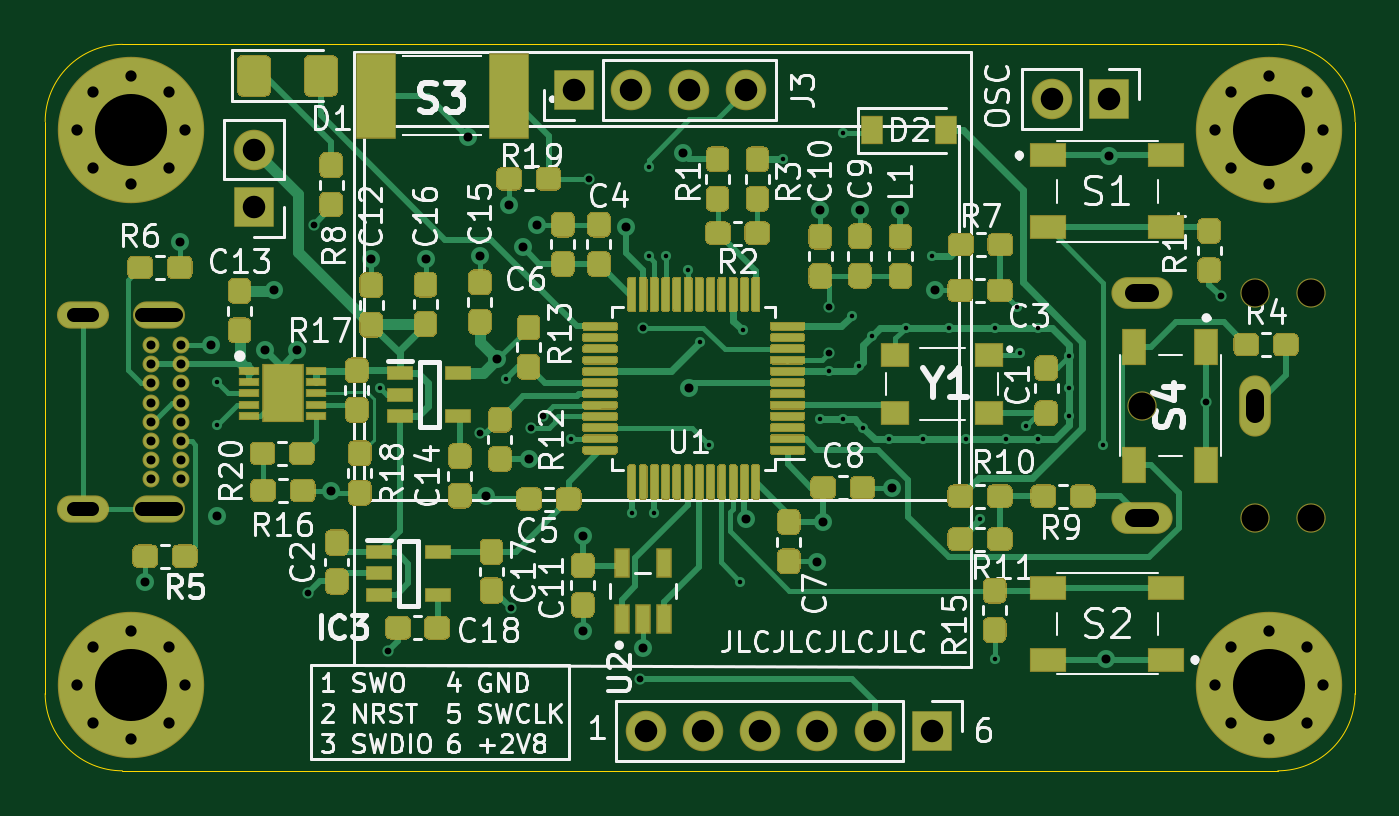
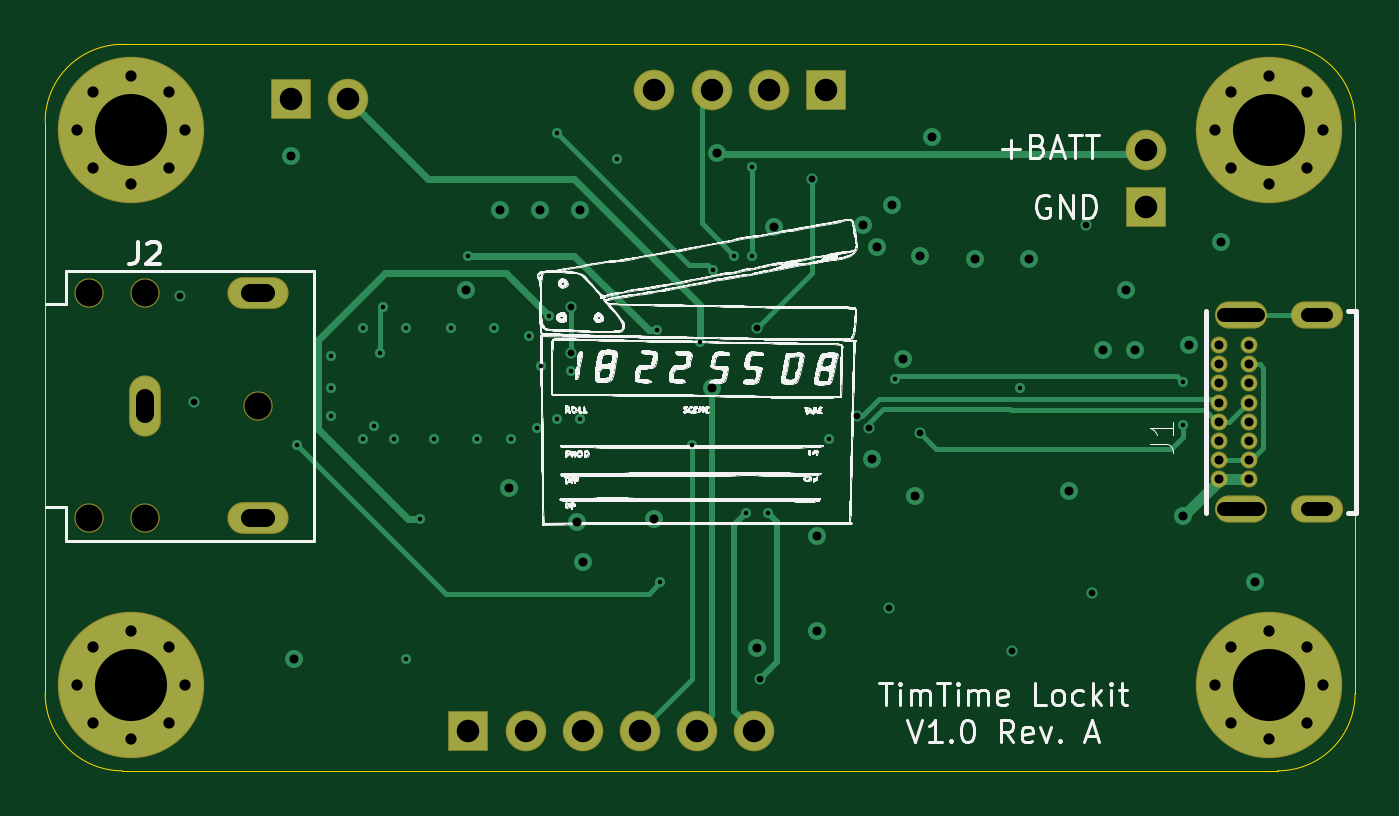
Circuit board: 11 layer files. Board 58.2 x 32.3 mm.
- bottom_copper: TimTime-B_Cu.gbl (12718 bytes)
- bottom_mask: TimTime-B_Mask.gbs (3104 bytes)
- paste: TimTime-B_Paste.gbp (506 bytes)
- bottom_silk: TimTime-B_SilkS.gbo (133238 bytes)
- outline: TimTime-Edge_Cuts.gm1 (1052 bytes)
- top_copper: TimTime-F_Cu.gtl (89570 bytes)
- top_mask: TimTime-F_Mask.gts (50183 bytes)
- paste: TimTime-F_Paste.gtp (47384 bytes)
- top_silk: TimTime-F_SilkS.gto (115659 bytes)
- drill: TimTime-NPTH.drl (409 bytes)
- drill: TimTime-PTH.drl (3439 bytes)

=== bottom_copper: TimTime-B_Cu.gbl (12718 bytes, source omitted) ===
=== bottom_mask: TimTime-B_Mask.gbs ===
G04 #@! TF.GenerationSoftware,KiCad,Pcbnew,(5.1.6-0-10_14)*
G04 #@! TF.CreationDate,2021-10-17T11:27:40-07:00*
G04 #@! TF.ProjectId,TimTime,54696d54-696d-4652-9e6b-696361645f70,rev?*
G04 #@! TF.SameCoordinates,Original*
G04 #@! TF.FileFunction,Soldermask,Bot*
G04 #@! TF.FilePolarity,Negative*
%FSLAX46Y46*%
G04 Gerber Fmt 4.6, Leading zero omitted, Abs format (unit mm)*
G04 Created by KiCad (PCBNEW (5.1.6-0-10_14)) date 2021-10-17 11:27:40*
%MOMM*%
%LPD*%
G01*
G04 APERTURE LIST*
%ADD10O,1.408000X2.716000*%
%ADD11O,2.716000X1.408000*%
%ADD12C,1.300000*%
%ADD13C,0.750000*%
%ADD14O,2.316000X1.208000*%
%ADD15R,1.800000X1.800000*%
%ADD16O,1.800000X1.800000*%
%ADD17C,6.500000*%
%ADD18C,0.900000*%
G04 APERTURE END LIST*
D10*
G04 #@! TO.C,J2*
X164084000Y-105203000D03*
D11*
X159084000Y-110203000D03*
X159084000Y-100203000D03*
D12*
X166584000Y-100203000D03*
X164084000Y-100203000D03*
X159084000Y-105203000D03*
X166584000Y-110203000D03*
X164084000Y-110203000D03*
G04 #@! TD*
D13*
G04 #@! TO.C,J1*
X116412000Y-108458000D03*
X116412000Y-107608000D03*
X116412000Y-106758000D03*
X116412000Y-105908000D03*
X116412000Y-105058000D03*
X116412000Y-104208000D03*
X116412000Y-103358000D03*
X116412000Y-102508000D03*
X115062000Y-102508000D03*
X115062000Y-103358000D03*
X115062000Y-104208000D03*
X115062000Y-105058000D03*
X115062000Y-105908000D03*
X115062000Y-106758000D03*
X115062000Y-107608000D03*
X115062000Y-108458000D03*
D14*
X115432000Y-109808000D03*
X115432000Y-101158000D03*
X112052000Y-101158000D03*
X112052000Y-109808000D03*
G04 #@! TD*
D15*
G04 #@! TO.C,J3*
X133858000Y-91186000D03*
D16*
X136398000Y-91186000D03*
X138938000Y-91186000D03*
X141478000Y-91186000D03*
G04 #@! TD*
D15*
G04 #@! TO.C,J4*
X149733000Y-119634000D03*
D16*
X147193000Y-119634000D03*
X144653000Y-119634000D03*
X142113000Y-119634000D03*
X139573000Y-119634000D03*
X137033000Y-119634000D03*
G04 #@! TD*
D15*
G04 #@! TO.C,J5*
X119634000Y-96393000D03*
D16*
X119634000Y-93853000D03*
G04 #@! TD*
G04 #@! TO.C,J6*
X155067000Y-91567000D03*
D15*
X157607000Y-91567000D03*
G04 #@! TD*
D17*
G04 #@! TO.C,H1*
X114173000Y-92964000D03*
D18*
X116573000Y-92964000D03*
X115870056Y-94661056D03*
X114173000Y-95364000D03*
X112475944Y-94661056D03*
X111773000Y-92964000D03*
X112475944Y-91266944D03*
X114173000Y-90564000D03*
X115870056Y-91266944D03*
G04 #@! TD*
G04 #@! TO.C,H2*
X166416056Y-91266944D03*
X164719000Y-90564000D03*
X163021944Y-91266944D03*
X162319000Y-92964000D03*
X163021944Y-94661056D03*
X164719000Y-95364000D03*
X166416056Y-94661056D03*
X167119000Y-92964000D03*
D17*
X164719000Y-92964000D03*
G04 #@! TD*
G04 #@! TO.C,H3*
X164719000Y-117602000D03*
D18*
X167119000Y-117602000D03*
X166416056Y-119299056D03*
X164719000Y-120002000D03*
X163021944Y-119299056D03*
X162319000Y-117602000D03*
X163021944Y-115904944D03*
X164719000Y-115202000D03*
X166416056Y-115904944D03*
G04 #@! TD*
G04 #@! TO.C,H4*
X115870056Y-115904944D03*
X114173000Y-115202000D03*
X112475944Y-115904944D03*
X111773000Y-117602000D03*
X112475944Y-119299056D03*
X114173000Y-120002000D03*
X115870056Y-119299056D03*
X116573000Y-117602000D03*
D17*
X114173000Y-117602000D03*
G04 #@! TD*
M02*

=== paste: TimTime-B_Paste.gbp ===
G04 #@! TF.GenerationSoftware,KiCad,Pcbnew,(5.1.6-0-10_14)*
G04 #@! TF.CreationDate,2021-10-17T11:27:40-07:00*
G04 #@! TF.ProjectId,TimTime,54696d54-696d-4652-9e6b-696361645f70,rev?*
G04 #@! TF.SameCoordinates,Original*
G04 #@! TF.FileFunction,Paste,Bot*
G04 #@! TF.FilePolarity,Positive*
%FSLAX46Y46*%
G04 Gerber Fmt 4.6, Leading zero omitted, Abs format (unit mm)*
G04 Created by KiCad (PCBNEW (5.1.6-0-10_14)) date 2021-10-17 11:27:40*
%MOMM*%
%LPD*%
G01*
G04 APERTURE LIST*
G04 APERTURE END LIST*
M02*

=== bottom_silk: TimTime-B_SilkS.gbo (133238 bytes, source omitted) ===
=== outline: TimTime-Edge_Cuts.gm1 ===
G04 #@! TF.GenerationSoftware,KiCad,Pcbnew,(5.1.6-0-10_14)*
G04 #@! TF.CreationDate,2021-10-17T11:27:40-07:00*
G04 #@! TF.ProjectId,TimTime,54696d54-696d-4652-9e6b-696361645f70,rev?*
G04 #@! TF.SameCoordinates,Original*
G04 #@! TF.FileFunction,Profile,NP*
%FSLAX46Y46*%
G04 Gerber Fmt 4.6, Leading zero omitted, Abs format (unit mm)*
G04 Created by KiCad (PCBNEW (5.1.6-0-10_14)) date 2021-10-17 11:27:40*
%MOMM*%
%LPD*%
G01*
G04 APERTURE LIST*
G04 #@! TA.AperFunction,Profile*
%ADD10C,0.050000*%
G04 #@! TD*
G04 APERTURE END LIST*
D10*
X113792000Y-89154000D02*
X165100000Y-89154000D01*
X110363000Y-117983000D02*
X110363000Y-92583000D01*
X165100000Y-121412000D02*
X113792000Y-121412000D01*
X168529000Y-92583000D02*
X168529000Y-117983000D01*
X165100000Y-89154000D02*
G75*
G02*
X168529000Y-92583000I0J-3429000D01*
G01*
X110363000Y-92583000D02*
G75*
G02*
X113792000Y-89154000I3429000J0D01*
G01*
X113792000Y-121412000D02*
G75*
G02*
X110363000Y-117983000I0J3429000D01*
G01*
X168529000Y-117983000D02*
G75*
G02*
X165100000Y-121412000I-3429000J0D01*
G01*
M02*

=== top_copper: TimTime-F_Cu.gtl (89570 bytes, source omitted) ===
=== top_mask: TimTime-F_Mask.gts (50183 bytes, source omitted) ===
=== paste: TimTime-F_Paste.gtp (47384 bytes, source omitted) ===
=== top_silk: TimTime-F_SilkS.gto (115659 bytes, source omitted) ===
=== drill: TimTime-NPTH.drl ===
M48
; DRILL file {KiCad (5.1.6-0-10_14)} date Sunday, October 17, 2021 at 11:27:43 AM
; FORMAT={-:-/ absolute / metric / decimal}
; #@! TF.CreationDate,2021-10-17T11:27:43-07:00
; #@! TF.GenerationSoftware,Kicad,Pcbnew,(5.1.6-0-10_14)
; #@! TF.FileFunction,NonPlated,1,4,NPTH
FMAT,2
METRIC
T1C1.200
%
G90
G05
T1
X159.084Y-105.203
X164.084Y-100.203
X164.084Y-110.203
X166.584Y-100.203
X166.584Y-110.203
T0
M30

=== drill: TimTime-PTH.drl ===
M48
; DRILL file {KiCad (5.1.6-0-10_14)} date Sunday, October 17, 2021 at 11:27:43 AM
; FORMAT={-:-/ absolute / metric / decimal}
; #@! TF.CreationDate,2021-10-17T11:27:43-07:00
; #@! TF.GenerationSoftware,Kicad,Pcbnew,(5.1.6-0-10_14)
; #@! TF.FileFunction,Plated,1,4,PTH
FMAT,2
METRIC
T1C0.200
T2C0.300
T3C0.400
T4C0.500
T5C0.600
T6C0.800
T7C1.000
T8C3.200
%
G90
G05
T1
X117.983Y-104.14
X117.983Y-106.045
X125.222Y-104.394
X130.81Y-104.013
X133.731Y-106.68
X136.413Y-109.966
X137.16Y-94.615
X137.16Y-98.552
X137.413Y-109.983
X137.922Y-98.552
X138.886Y-99.162
X139.446Y-102.362
X139.827Y-106.934
X141.224Y-113.03
X141.351Y-101.854
X143.129Y-94.234
X144.78Y-105.791
X145.161Y-103.672
X145.796Y-93.091
X145.796Y-105.791
X146.177Y-101.219
X146.494Y-103.441
X146.685Y-106.172
X147.066Y-102.108
X147.828Y-106.68
X148.59Y-101.727
X149.352Y-106.68
X149.733Y-98.552
X150.495Y-101.727
X151.257Y-106.68
X151.892Y-110.236
X152.527Y-101.727
X152.527Y-116.459
X153.035Y-106.68
X153.515Y-100.838
X153.67Y-102.87
X153.924Y-106.105
X154.432Y-101.727
X154.432Y-106.68
X155.829Y-102.997
X155.829Y-104.394
X155.829Y-105.664
X157.353Y-106.934
T2
X122.047Y-113.538
X122.301Y-97.155
X125.603Y-116.078
X129.667Y-106.426
X131.064Y-114.173
X131.942Y-106.183
X132.472Y-105.653
X134.493Y-95.123
X136.779Y-117.348
X136.906Y-101.727
X145.161Y-100.838
X145.161Y-102.87
X161.925Y-105.029
X162.56Y-100.33
T3
X114.808Y-113.03
X116.332Y-97.917
X117.729Y-102.489
X117.983Y-110.109
X120.142Y-102.743
X120.523Y-100.076
X121.539Y-102.743
X123.063Y-108.966
X124.841Y-98.679
X127.254Y-98.679
X129.159Y-93.255
X129.667Y-98.552
X129.921Y-109.22
X130.429Y-103.124
X130.937Y-96.266
X131.572Y-98.171
X131.826Y-107.569
X132.207Y-97.155
X134.239Y-110.998
X134.239Y-115.189
X136.144Y-97.282
X136.906Y-115.951
X138.684Y-93.98
X138.938Y-104.394
X141.478Y-110.236
X144.653Y-112.141
X144.78Y-96.52
X144.907Y-110.363
X146.558Y-96.52
X147.955Y-108.839
X148.336Y-96.52
X149.86Y-100.076
X157.48Y-116.459
X157.607Y-94.107
X115.062Y-102.508
X115.062Y-103.358
X115.062Y-104.208
X115.062Y-105.058
X115.062Y-105.908
X115.062Y-106.758
X115.062Y-107.608
X115.062Y-108.458
X116.412Y-102.508
X116.412Y-103.358
X116.412Y-104.208
X116.412Y-105.058
X116.412Y-105.908
X116.412Y-106.758
X116.412Y-107.608
X116.412Y-108.458
T4
X162.319Y-92.964
X163.022Y-91.267
X163.022Y-94.661
X164.719Y-90.564
X164.719Y-95.364
X166.416Y-91.267
X166.416Y-94.661
X167.119Y-92.964
X111.773Y-92.964
X112.476Y-91.267
X112.476Y-94.661
X114.173Y-90.564
X114.173Y-95.364
X115.87Y-91.267
X115.87Y-94.661
X116.573Y-92.964
X111.773Y-117.602
X112.476Y-115.905
X112.476Y-119.299
X114.173Y-115.202
X114.173Y-120.002
X115.87Y-115.905
X115.87Y-119.299
X116.573Y-117.602
X162.319Y-117.602
X163.022Y-115.905
X163.022Y-119.299
X164.719Y-115.202
X164.719Y-120.002
X166.416Y-115.905
X166.416Y-119.299
X167.119Y-117.602
T7
X155.067Y-91.567
X157.607Y-91.567
X133.858Y-91.186
X136.398Y-91.186
X138.938Y-91.186
X141.478Y-91.186
X137.033Y-119.634
X139.573Y-119.634
X142.113Y-119.634
X144.653Y-119.634
X147.193Y-119.634
X149.733Y-119.634
X119.634Y-93.853
X119.634Y-96.393
T8
X164.719Y-92.964
X114.173Y-92.964
X114.173Y-117.602
X164.719Y-117.602
T5
X111.652Y-101.158G85X112.452Y-101.158
G05
X111.652Y-109.808G85X112.452Y-109.808
G05
X114.682Y-101.158G85X116.182Y-101.158
G05
X114.682Y-109.808G85X116.182Y-109.808
G05
T6
X159.434Y-100.203G85X158.734Y-100.203
G05
X159.434Y-110.203G85X158.734Y-110.203
G05
X164.084Y-105.553G85X164.084Y-104.853
G05
T0
M30

